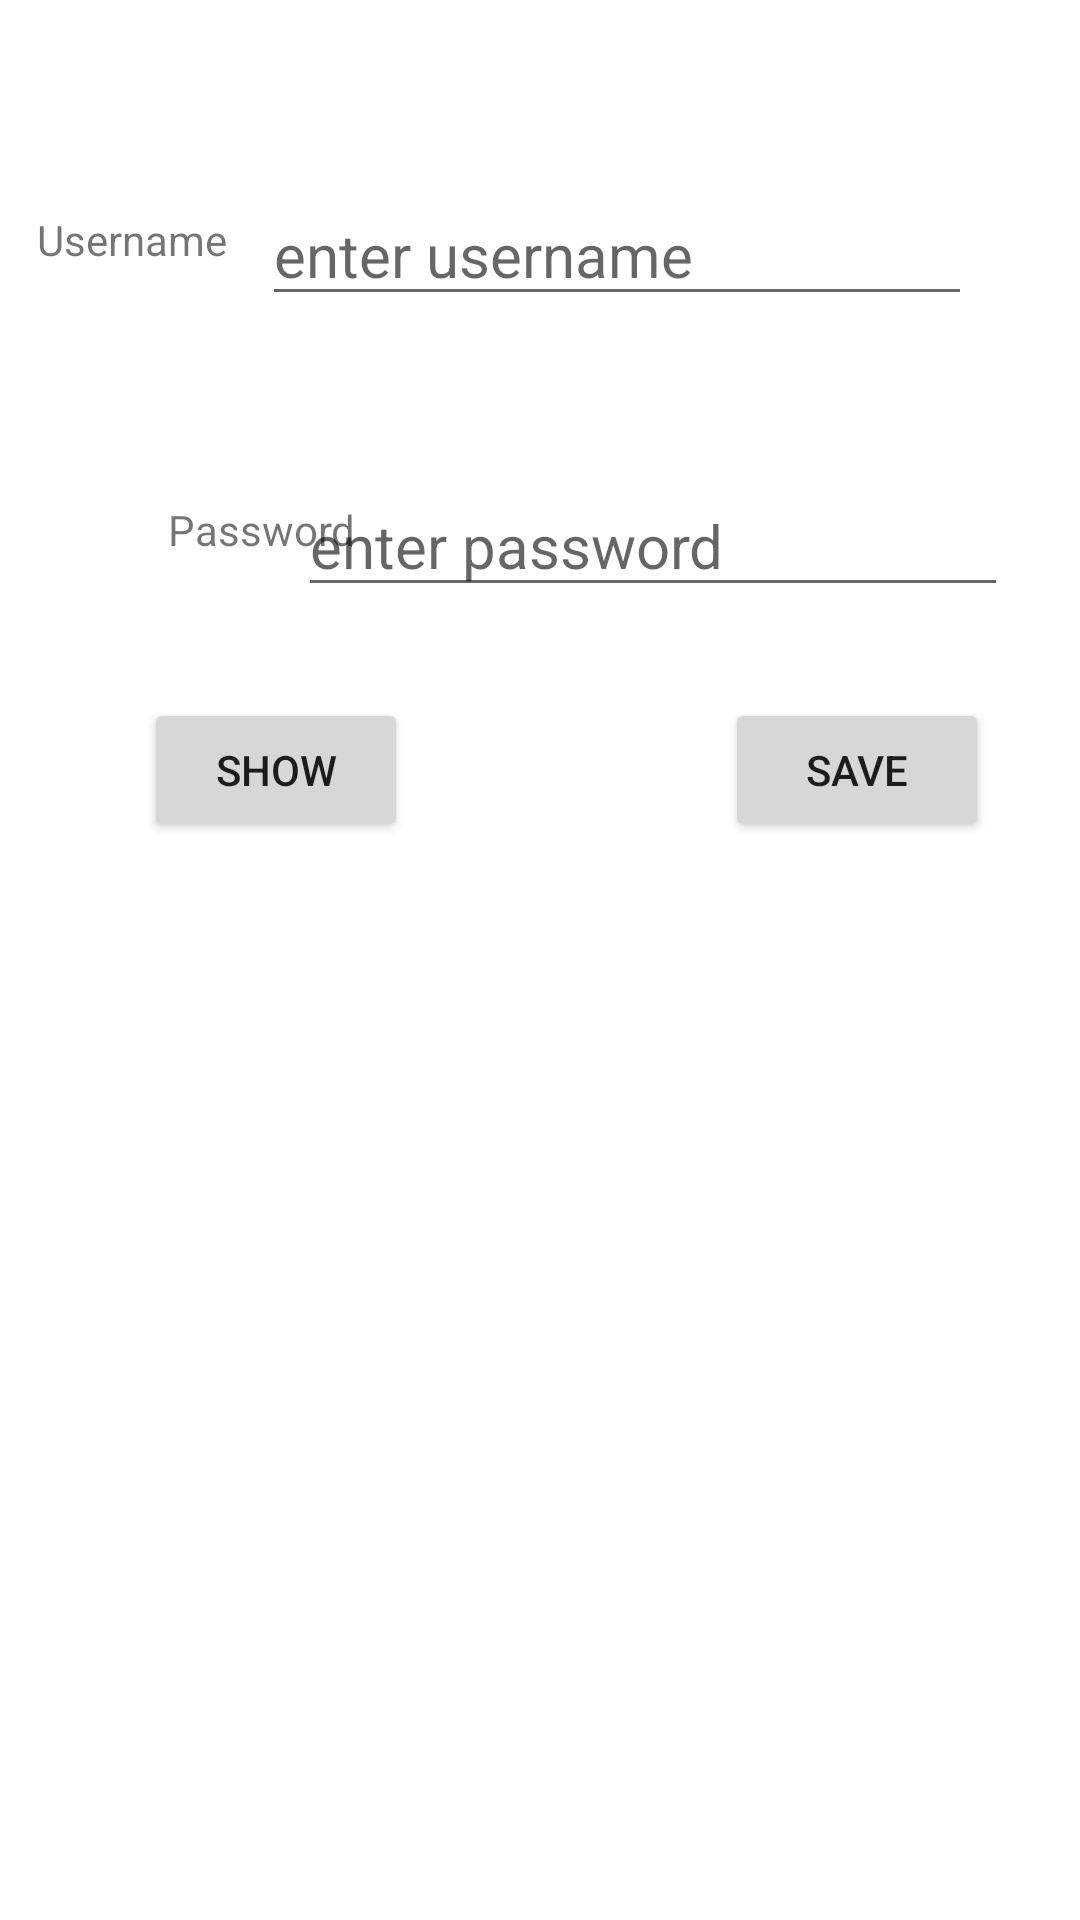

Layout XML and referenced resources for this Android screen:
<!-- AndroidManifest.xml: application theme Theme._5_lab_sharedpreferences -->
<!-- res/layout/activity_main.xml -->
<?xml version="1.0" encoding="utf-8"?>
<androidx.constraintlayout.widget.ConstraintLayout xmlns:android="http://schemas.android.com/apk/res/android"
    xmlns:app="http://schemas.android.com/apk/res-auto"
    xmlns:tools="http://schemas.android.com/tools"
    android:layout_width="match_parent"
    android:layout_height="match_parent"
    tools:context=".MainActivity">

    <Button
        android:id="@+id/buttonSave"
        android:layout_width="wrap_content"
        android:layout_height="wrap_content"
        android:text="SAVE"
        app:layout_constraintBottom_toBottomOf="parent"
        app:layout_constraintEnd_toEndOf="parent"
        app:layout_constraintHorizontal_bias="0.889"
        app:layout_constraintStart_toStartOf="parent"
        app:layout_constraintTop_toTopOf="parent"
        app:layout_constraintVertical_bias="0.393" />

    <TextView
        android:id="@+id/username"
        android:layout_width="wrap_content"
        android:layout_height="wrap_content"
        android:text="Username"
        app:layout_constraintBottom_toBottomOf="parent"
        app:layout_constraintEnd_toStartOf="@+id/usernameEdit"
        app:layout_constraintHorizontal_bias="0.518"
        app:layout_constraintStart_toStartOf="parent"
        app:layout_constraintTop_toTopOf="parent"
        app:layout_constraintVertical_bias="0.113" />

    <TextView
        android:id="@+id/password"
        android:layout_width="wrap_content"
        android:layout_height="wrap_content"
        android:layout_marginStart="56dp"
        android:text="Password"
        app:layout_constraintBottom_toBottomOf="parent"
        app:layout_constraintEnd_toStartOf="@+id/passwordEdit"
        app:layout_constraintHorizontal_bias="0.0"
        app:layout_constraintStart_toStartOf="parent"
        app:layout_constraintTop_toBottomOf="@+id/username"
        app:layout_constraintVertical_bias="0.146" />

    <Button
        android:id="@+id/buttonShow"
        android:layout_width="wrap_content"
        android:layout_height="wrap_content"
        android:text="SHOW"
        app:layout_constraintBottom_toBottomOf="parent"
        app:layout_constraintEnd_toEndOf="parent"
        app:layout_constraintHorizontal_bias="0.176"
        app:layout_constraintStart_toStartOf="parent"
        app:layout_constraintTop_toTopOf="parent"
        app:layout_constraintVertical_bias="0.393" />

    <EditText
        android:id="@+id/usernameEdit"
        android:layout_width="wrap_content"
        android:layout_height="wrap_content"
        android:layout_marginEnd="36dp"
        android:ems="10"
        android:inputType="text"
        android:textSize="20dp"
        android:hint="enter username"
        app:layout_constraintBottom_toBottomOf="parent"
        app:layout_constraintEnd_toEndOf="parent"
        app:layout_constraintTop_toTopOf="parent"
        app:layout_constraintVertical_bias="0.103" />

    <EditText
        android:id="@+id/passwordEdit"
        android:layout_width="wrap_content"
        android:layout_height="wrap_content"
        android:ems="10"
        android:inputType="text"
        android:textSize="20dp"
        android:hint="enter password"
        app:layout_constraintBottom_toBottomOf="parent"
        app:layout_constraintEnd_toEndOf="parent"
        app:layout_constraintHorizontal_bias="0.805"
        app:layout_constraintStart_toStartOf="parent"
        app:layout_constraintTop_toBottomOf="@+id/usernameEdit"
        app:layout_constraintVertical_bias="0.108" />
</androidx.constraintlayout.widget.ConstraintLayout>
<!-- resources referenced by this layout -->
<resources>
  <style name="Theme._5_lab_sharedpreferences" parent="Theme.MaterialComponents.DayNight.DarkActionBar">
          
          <item name="colorPrimary">@color/purple_500</item>
          <item name="colorPrimaryVariant">@color/purple_700</item>
          <item name="colorOnPrimary">@color/white</item>
          
          <item name="colorSecondary">@color/teal_200</item>
          <item name="colorSecondaryVariant">@color/teal_700</item>
          <item name="colorOnSecondary">@color/black</item>
          
          <item name="android:statusBarColor">?attr/colorPrimaryVariant</item>
          
      </style>
  <!-- not gathered from this repository: default colours our renderer supplied (Android Studio template values) -->
  <color name="purple_500">#FF6200EE</color>
  <color name="purple_700">#FF3700B3</color>
  <color name="teal_200">#FF03DAC5</color>
  <color name="teal_700">#FF018786</color>
  <color name="black">#FF000000</color>
  <color name="white">#FFFFFFFF</color>
</resources>
